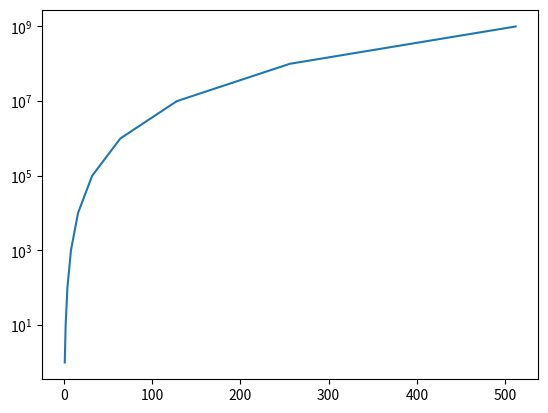

Write the Python code that produced this figure.
#!/usr/bin/python
import matplotlib.pyplot as plt
import matplotlib.ticker as ticker

x = [  2**i for i in range(10)] # [0,5,9,10,15]
y = [ 10**i for i in range(10)] # [0,1,2,3,4]

tick_spacing = 4

fig, ax = plt.subplots(1,1)
#ax.set_xscale("log")
ax.set_yscale("log")
ax.plot(x,y)
ax.locator_params(axis='x', nbins=8)
#ax.xaxis.set_major_locator(ticker.MultipleLocator(tick_spacing))
plt.show()
